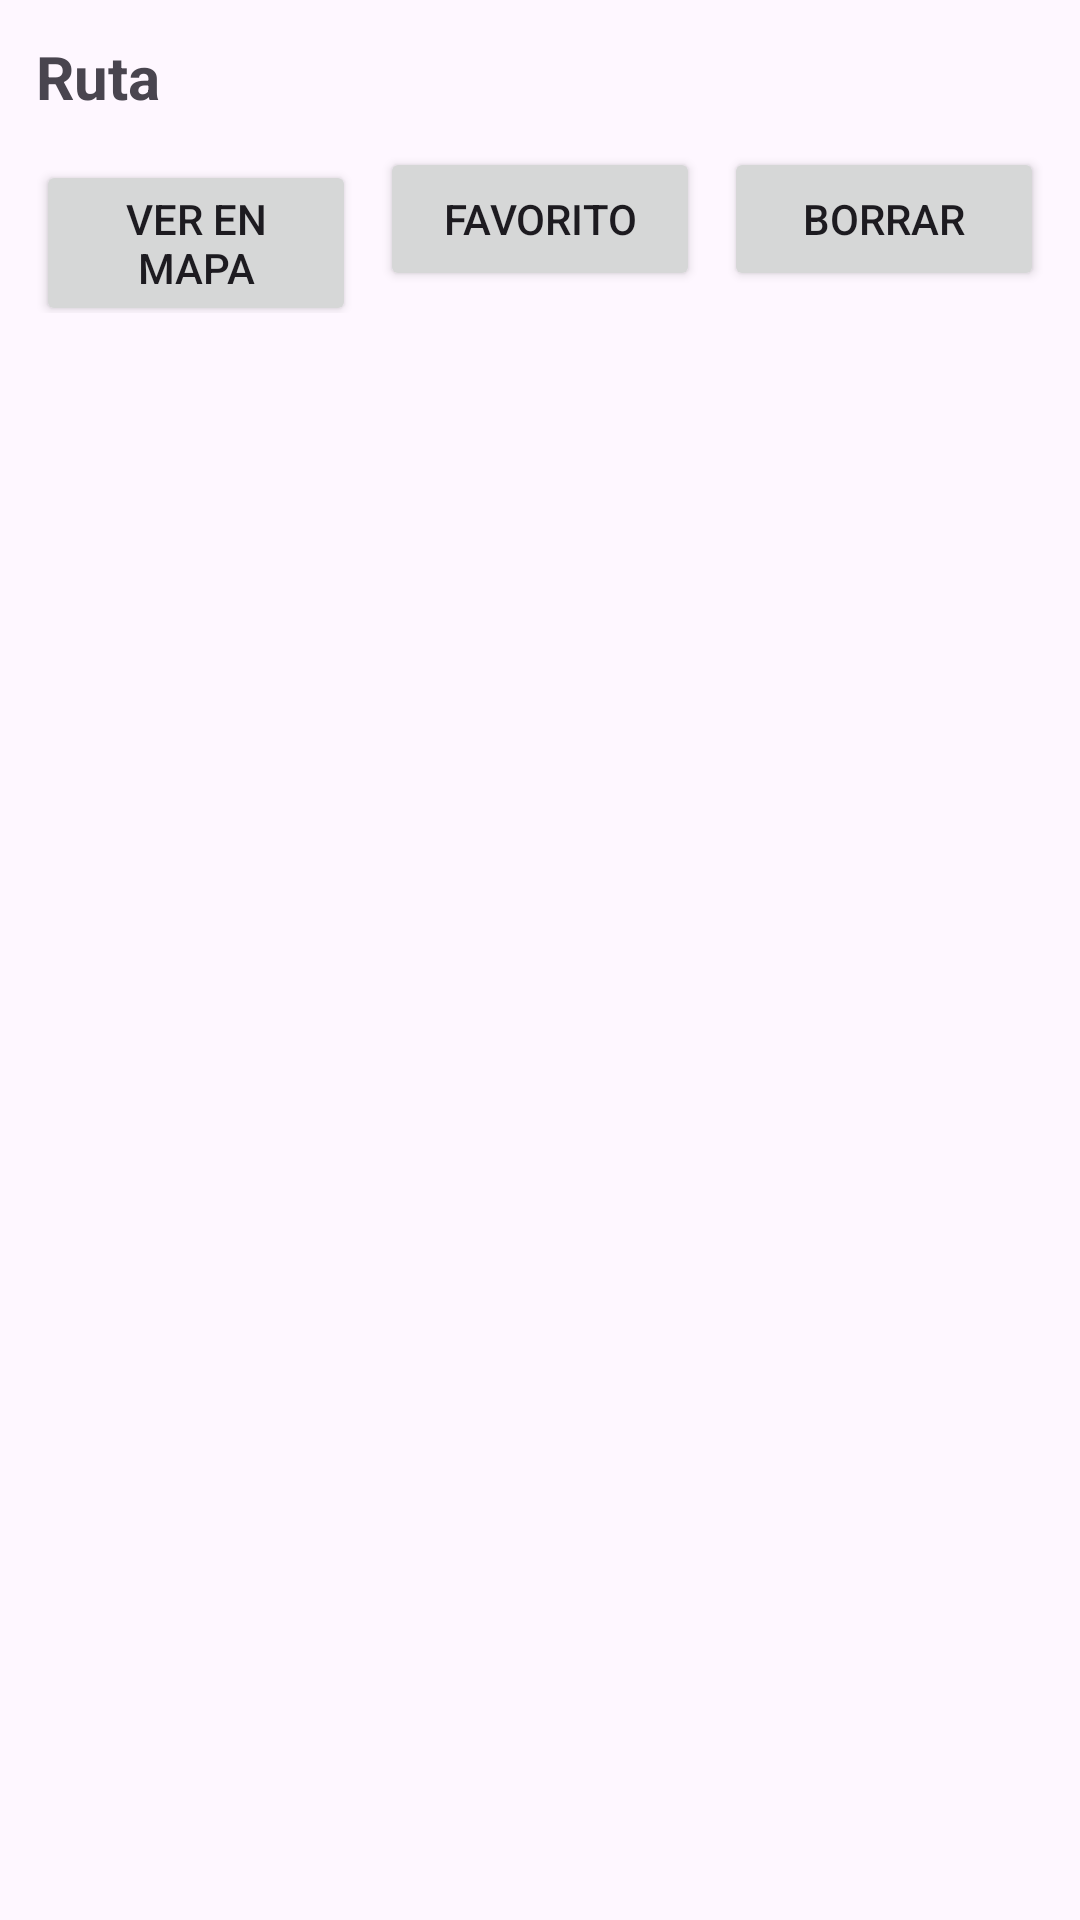

Android layout source for this screen:
<!-- AndroidManifest.xml: application theme Theme.PuyDuFouExperiece -->
<!-- res/layout/fragment_ruta_detalle.xml -->
<?xml version="1.0" encoding="utf-8"?>
<LinearLayout xmlns:android="http://schemas.android.com/apk/res/android"
    android:id="@+id/rootRutaDetalle"
    android:layout_width="match_parent"
    android:layout_height="match_parent"
    android:orientation="vertical"
    android:padding="12dp">

    
    <TextView
        android:id="@+id/tvTitulo"
        android:layout_width="match_parent"
        android:layout_height="wrap_content"
        android:text="@string/ruta"
        android:textSize="20sp"
        android:textStyle="bold" />

    
    <LinearLayout
        android:layout_width="match_parent"
        android:layout_height="wrap_content"
        android:layout_marginTop="10dp"
        android:orientation="horizontal">

        <Button
            android:id="@+id/btnVerEnMapa"
            android:layout_width="0dp"
            android:layout_height="wrap_content"
            android:layout_weight="1"
            android:text="@string/ver_en_mapa" />

        <Button
            android:id="@+id/btnFavorito"
            android:layout_width="0dp"
            android:layout_height="wrap_content"
            android:layout_marginStart="8dp"
            android:layout_weight="1"
            android:text="@string/favorito" />

        <Button
            android:id="@+id/btnBorrar"
            android:layout_width="0dp"
            android:layout_height="wrap_content"
            android:layout_marginStart="8dp"
            android:layout_weight="1"
            android:text="@string/borrar" />
    </LinearLayout>

    
    <TextView
        android:id="@+id/tvEmpty"
        android:layout_width="match_parent"
        android:layout_height="wrap_content"
        android:layout_marginTop="8dp"
        android:text="@string/esta_ruta_no_tiene_paradas"
        android:visibility="gone" />

    
    <androidx.recyclerview.widget.RecyclerView
        android:id="@+id/rvParadas"
        android:layout_width="match_parent"
        android:layout_height="0dp"
        android:layout_marginTop="12dp"
        android:layout_weight="1" />

</LinearLayout>
<!-- resources referenced by this layout -->
<resources>
  <string name="borrar">Borrar</string>
  <string name="esta_ruta_no_tiene_paradas">Esta ruta no tiene paradas.</string>
  <string name="favorito">Favorito</string>
  <string name="ruta">Ruta</string>
  <string name="ver_en_mapa">Ver en mapa</string>
  <style name="Theme.PuyDuFouExperiece" parent="Base.Theme.PuyDuFouExperiece" />
  <style name="Base.Theme.PuyDuFouExperiece" parent="Theme.Material3.DayNight.NoActionBar">
          
          
      </style>
</resources>
